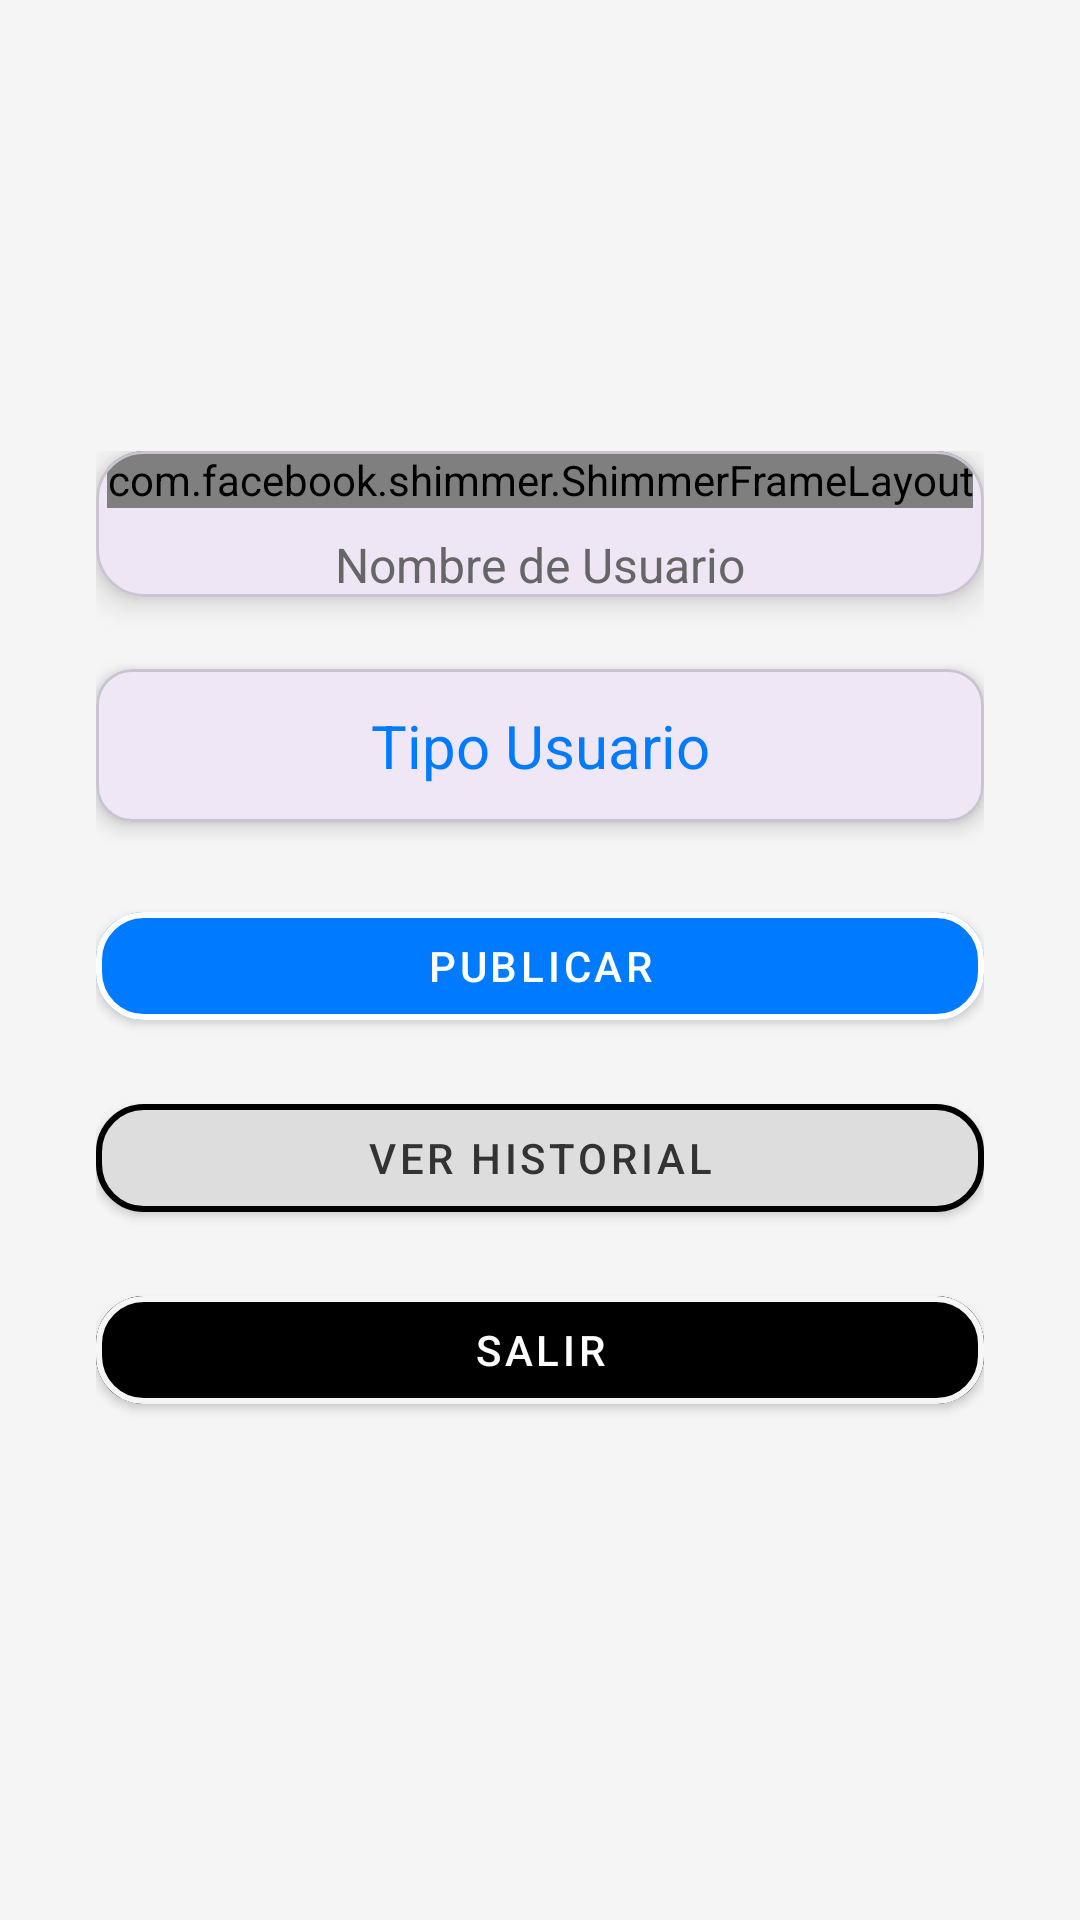

Layout XML and referenced resources for this Android screen:
<!-- AndroidManifest.xml: application theme Theme.FastFixes -->
<!-- res/layout/activity_perfil_cli.xml -->
<?xml version="1.0" encoding="utf-8"?>
<androidx.constraintlayout.widget.ConstraintLayout xmlns:android="http://schemas.android.com/apk/res/android"
    xmlns:app="http://schemas.android.com/apk/res-auto"
    xmlns:tools="http://schemas.android.com/tools"
    android:layout_width="match_parent"
    android:layout_height="match_parent"
    android:background="#F5F5F5"
    android:padding="16dp"
    tools:context=".ui.Perfil_cli">

    
    <LinearLayout
        android:id="@+id/centeredContainer"
        android:layout_width="0dp"
        android:layout_height="wrap_content"
        android:orientation="vertical"
        android:gravity="center"
        android:padding="16dp"
        app:layout_constraintTop_toTopOf="parent"
        app:layout_constraintBottom_toBottomOf="parent"
        app:layout_constraintStart_toStartOf="parent"
        app:layout_constraintEnd_toEndOf="parent">

        
        <com.google.android.material.card.MaterialCardView
            android:id="@+id/cardTitleSubtitle"
            android:layout_width="match_parent"
            android:layout_height="wrap_content"
            app:cardCornerRadius="16dp"
            app:cardElevation="6dp"
            android:layout_marginBottom="24dp"
            android:padding="16dp">

            <LinearLayout
                android:layout_width="match_parent"
                android:layout_height="wrap_content"
                android:orientation="vertical"
                android:gravity="center">

                
                <com.facebook.shimmer.ShimmerFrameLayout
                    android:layout_width="wrap_content"
                    android:layout_height="wrap_content"
                    app:shimmer_auto_start="true"
                    app:shimmer_base_alpha="0.9"
                    app:shimmer_duration="1500"
                    app:shimmer_highlight_alpha="1.0">

                    <TextView
                        android:id="@+id/titulo5"
                        android:layout_width="wrap_content"
                        android:layout_height="wrap_content"
                        android:text="Bienvenido"
                        android:textColor="#007BFF"
                        android:textSize="26sp"
                        android:textStyle="bold"
                        android:fontFamily="sans-serif-bold"
                        android:shadowColor="#888888"
                        android:shadowDx="2"
                        android:shadowDy="2"
                        android:shadowRadius="4" />

                </com.facebook.shimmer.ShimmerFrameLayout>

                
                <TextView
                    android:id="@+id/txtUsuario"
                    android:layout_width="wrap_content"
                    android:layout_height="wrap_content"
                    android:text="Nombre de Usuario"
                    android:textSize="16sp"
                    android:textColor="#666666"
                    android:layout_marginTop="8dp" />
            </LinearLayout>
        </com.google.android.material.card.MaterialCardView>

        
        <com.google.android.material.card.MaterialCardView
            android:id="@+id/cardDesarrolladores"
            android:layout_width="match_parent"
            android:layout_height="wrap_content"
            app:cardCornerRadius="12dp"
            app:cardElevation="4dp"
            android:layout_marginBottom="24dp">

            <TextView
                android:id="@+id/txtTipoUsuario"
                android:layout_width="match_parent"
                android:layout_height="wrap_content"
                android:text="Tipo Usuario"
                android:textSize="20sp"
                android:textColor="#007BFE"
                android:gravity="center"
                android:padding="12dp" />
        </com.google.android.material.card.MaterialCardView>

        
        <com.google.android.material.button.MaterialButton
            android:id="@+id/publicar1"
            android:layout_width="match_parent"
            android:layout_height="wrap_content"
            android:text="Publicar"
            android:textColor="@color/white"
            app:cornerRadius="16dp"
            app:strokeColor="@color/white"
            app:strokeWidth="2dp"
            app:rippleColor="@color/white"
            android:layout_marginBottom="16dp"
            android:padding="8dp"
            app:iconPadding="8dp"
            app:iconTint="@color/white"
            app:backgroundTint="#007BFF"
            style="@style/Widget.MaterialComponents.Button" />

        
        <com.google.android.material.button.MaterialButton
            android:id="@+id/btnHistorial"
            android:layout_width="match_parent"
            android:layout_height="wrap_content"
            android:text="Ver Historial"
            android:textColor="#333333"
            android:layout_marginBottom="16dp"
            app:cornerRadius="16dp"
            app:strokeColor="@color/black"
            app:strokeWidth="2dp"
            app:rippleColor="@color/black"
            android:backgroundTint="#DDDDDD"
            app:iconPadding="8dp"
            app:iconTint="@color/black"
            style="@style/Widget.MaterialComponents.Button" />

        
        <com.google.android.material.button.MaterialButton
            android:id="@+id/salir2"
            style="@style/Widget.MaterialComponents.Button"
            android:layout_width="match_parent"
            android:layout_height="wrap_content"
            android:layout_marginBottom="16dp"
            android:backgroundTint="@color/black"
            android:text="Salir"
            android:textColor="#FFFFFF"
            app:cornerRadius="16dp"
            app:iconPadding="8dp"
            app:iconTint="@color/background_color"
            app:rippleColor="@color/background_color"
            app:strokeColor="@color/background_color"
            app:strokeWidth="2dp" />
    </LinearLayout>
</androidx.constraintlayout.widget.ConstraintLayout>
<!-- resources referenced by this layout -->
<resources>
  <color name="background_color">#F5F5F5</color>
  <color name="black">#FF000000</color>
  <color name="white">#FFFFFFFF</color>
  <style name="Theme.FastFixes" parent="Base.Theme.FastFixes" />
  <style name="Base.Theme.FastFixes" parent="Theme.Material3.DayNight.NoActionBar">
          
          
      </style>
</resources>
